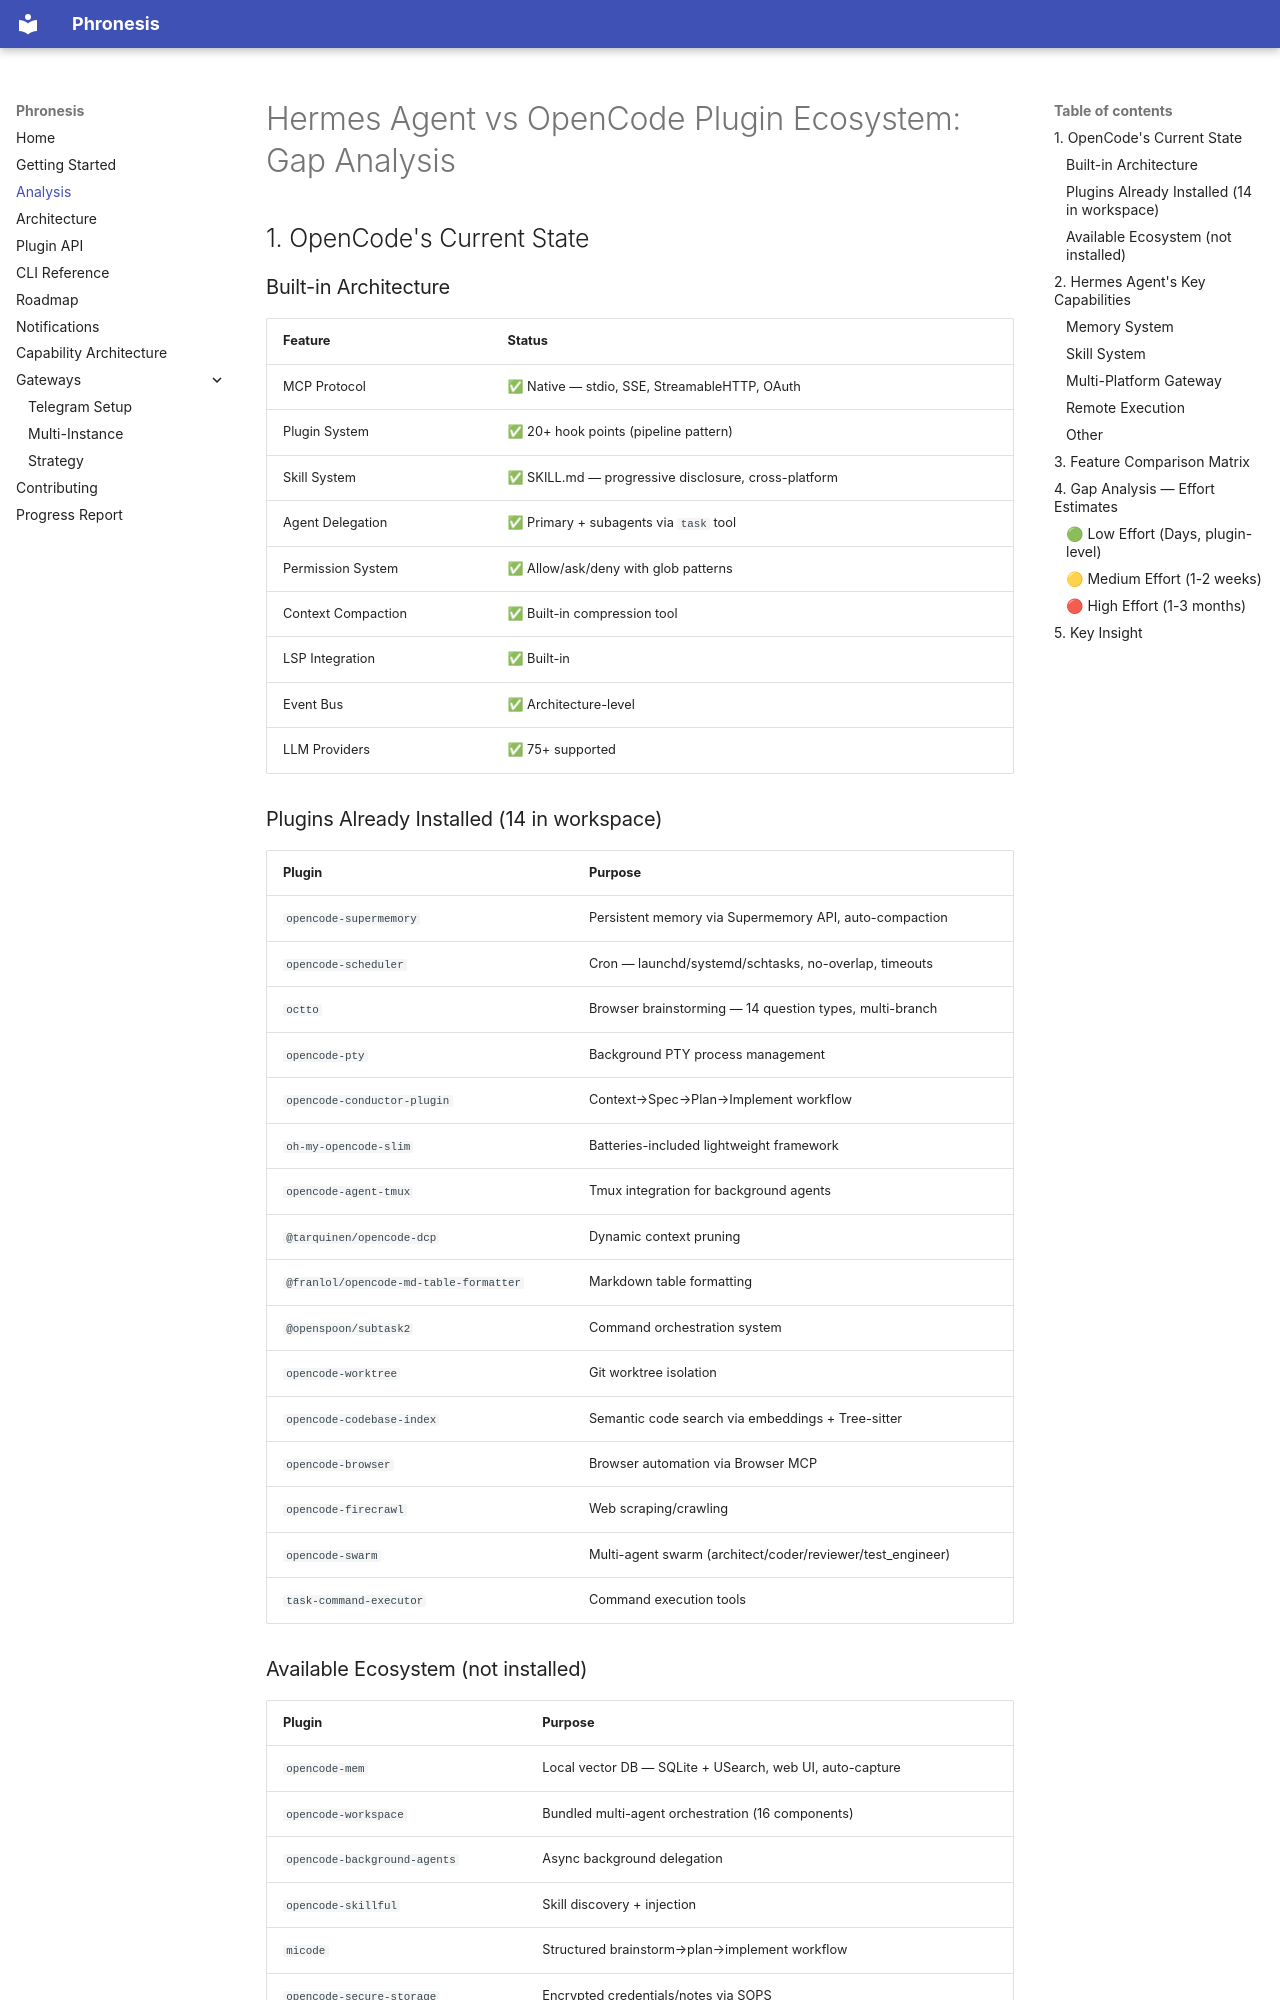

repository: luluthehungrycat/phronesis · page: 01-analysis/index.html · generator: mkdocs

# Hermes Agent vs OpenCode Plugin Ecosystem: Gap Analysis

## 1. OpenCode's Current State

### Built-in Architecture

| Feature             | Status                                           |
| ------------------- | ------------------------------------------------ |
| MCP Protocol        | ✅ Native — stdio, SSE, StreamableHTTP, OAuth    |
| Plugin System       | ✅ 20+ hook points (pipeline pattern)            |
| Skill System        | ✅ SKILL.md — progressive disclosure, cross-platform |
| Agent Delegation    | ✅ Primary + subagents via `task` tool              |
| Permission System   | ✅ Allow/ask/deny with glob patterns             |
| Context Compaction  | ✅ Built-in compression tool                     |
| LSP Integration     | ✅ Built-in                                      |
| Event Bus           | ✅ Architecture-level                            |
| LLM Providers       | ✅ 75+ supported                                 |

### Plugins Already Installed (14 in workspace)

| Plugin                                | Purpose                                                    |
| ------------------------------------- | ---------------------------------------------------------- |
| `opencode-supermemory`                  | Persistent memory via Supermemory API, auto-compaction     |
| `opencode-scheduler`                    | Cron — launchd/systemd/schtasks, no-overlap, timeouts      |
| `octto`                                 | Browser brainstorming — 14 question types, multi-branch    |
| `opencode-pty`                          | Background PTY process management                          |
| `opencode-conductor-plugin`             | Context→Spec→Plan→Implement workflow                       |
| `oh-my-opencode-slim`                   | Batteries-included lightweight framework                   |
| `opencode-agent-tmux`                   | Tmux integration for background agents                     |
| `@tarquinen/opencode-dcp`               | Dynamic context pruning                                    |
| `@franlol/opencode-md-table-formatter`  | Markdown table formatting                                  |
| `@openspoon/subtask2`                   | Command orchestration system                               |
| `opencode-worktree`                     | Git worktree isolation                                     |
| `opencode-codebase-index`               | Semantic code search via embeddings + Tree-sitter          |
| `opencode-browser`                      | Browser automation via Browser MCP                         |
| `opencode-firecrawl`                    | Web scraping/crawling                                      |
| `opencode-swarm`                        | Multi-agent swarm (architect/coder/reviewer/test_engineer) |
| `task-command-executor`                 | Command execution tools                                    |
